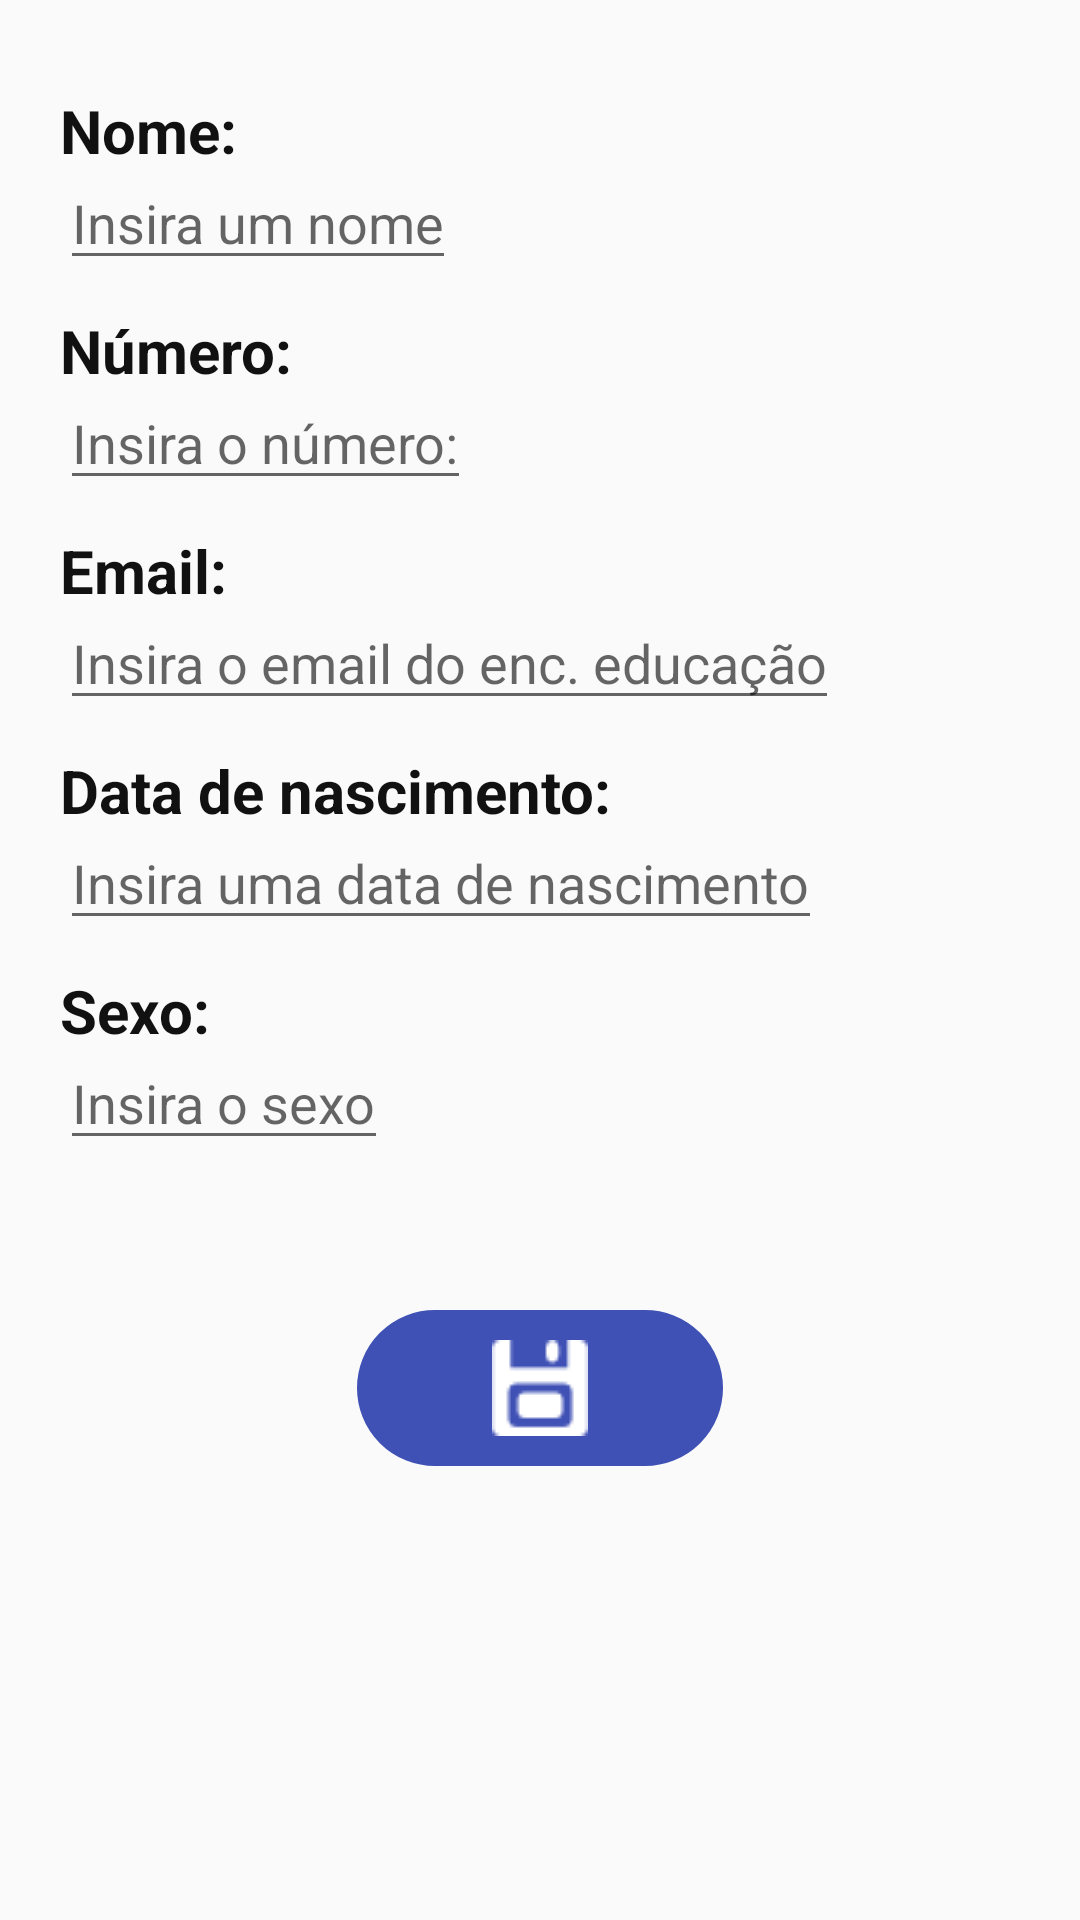

This screen was rendered from an Android layout file. Write that file and the resources it references.
<!-- AndroidManifest.xml: application theme AppTheme -->
<!-- res/layout/registo_aluno.xml -->
<?xml version="1.0" encoding="utf-8"?>
<ScrollView xmlns:android="http://schemas.android.com/apk/res/android"
    android:layout_width="match_parent"
    android:layout_height="match_parent">

    <RelativeLayout xmlns:android="http://schemas.android.com/apk/res/android"
        android:layout_width="match_parent" android:layout_height="match_parent"
        android:padding="20dp">

        <TextView
            android:id="@+id/name"
            android:layout_width="wrap_content"
            android:layout_height="wrap_content"
            android:text="@string/name"
            android:textSize="20sp"
            android:textStyle="bold"
            android:textColor="@color/colorText"
            android:paddingTop="10dp"
            />
        <EditText
            android:id="@+id/set_name"
            android:layout_width="wrap_content"
            android:layout_height="wrap_content"
            android:hint="@string/set_name"
            android:layout_below="@+id/name"
            android:paddingTop="5dp"
            />

        <TextView
            android:id="@+id/number"
            android:layout_width="wrap_content"
            android:layout_height="wrap_content"
            android:text="@string/number"
            android:textSize="20sp"
            android:textStyle="bold"
            android:textColor="@color/colorText"
            android:paddingTop="10dp"
            android:layout_below="@+id/set_name"
            />
        <EditText
            android:id="@+id/set_number"
            android:layout_width="wrap_content"
            android:layout_height="wrap_content"
            android:hint="@string/set_number"
            android:layout_below="@+id/number"
            android:paddingTop="5dp"
            android:inputType="number"
            />

        <TextView
            android:id="@+id/email_ed"
            android:layout_width="wrap_content"
            android:layout_height="wrap_content"
            android:text="@string/email"
            android:textSize="20sp"
            android:textStyle="bold"
            android:textColor="@color/colorText"
            android:paddingTop="10dp"
            android:layout_below="@+id/set_number"
            />
        <EditText
            android:id="@+id/set_email_ed"
            android:layout_width="wrap_content"
            android:layout_height="wrap_content"
            android:hint="@string/set_email_ed"
            android:layout_below="@+id/email_ed"
            android:paddingTop="5dp"
            android:inputType="textEmailAddress"
            />

        <TextView
            android:id="@+id/date"
            android:layout_width="wrap_content"
            android:layout_height="wrap_content"
            android:text="@string/date"
            android:textSize="20sp"
            android:textStyle="bold"
            android:textColor="@color/colorText"
            android:paddingTop="10dp"
            android:layout_below="@+id/set_email_ed"
            />
        <EditText
            android:id="@+id/set_date"
            android:layout_width="wrap_content"
            android:layout_height="wrap_content"
            android:hint="@string/set_date"
            android:layout_below="@+id/date"
            android:paddingTop="5dp"
            android:inputType="date"
            />

        <TextView
            android:id="@+id/sexo"
            android:layout_width="wrap_content"
            android:layout_height="wrap_content"
            android:text="@string/sex"
            android:textSize="20sp"
            android:textStyle="bold"
            android:textColor="@color/colorText"
            android:paddingTop="10dp"
            android:layout_below="@+id/set_date"
            />
        <EditText
            android:id="@+id/set_sexo"
            android:layout_width="wrap_content"
            android:layout_height="wrap_content"
            android:hint="@string/set_sex"
            android:layout_below="@+id/sexo"
            android:paddingTop="5dp"
            />

        <ImageButton
            android:id="@+id/save"
            android:layout_width="wrap_content"
            android:layout_height="wrap_content"
            android:layout_centerHorizontal="true"
            android:layout_below="@+id/set_sexo"
            android:src="@drawable/save"
            android:background="@drawable/button_style"
            android:paddingLeft="45dp"
            android:paddingRight="45dp"
            android:paddingTop="10dp"
            android:paddingBottom="10dp"
            android:layout_marginTop="50dp"
            android:onClick="onSave"
            />
    </RelativeLayout>
</ScrollView>
<!-- resources referenced by this layout -->
<resources>
  <color name="colorText">#111111</color>
  <!-- drawable button_style (drawable) -->
  <?xml version="1.0" encoding="utf-8"?>
  <selector xmlns:android="http://schemas.android.com/apk/res/android" >
      <item android:state_pressed="true" >
          <shape android:shape="rectangle"  >
              <corners android:radius="40dip" />
              <stroke android:width="1dip" android:color="@color/colorPrimary" />
              <gradient android:angle="-90" android:startColor="@color/colorPrimary" android:endColor="@color/colorPrimary"  />
          </shape>
      </item>
      <item android:state_focused="true">
          <shape android:shape="rectangle"  >
              <corners android:radius="40dip" />
              <stroke android:width="2dip" android:color="@color/colorPrimary" />
              <solid android:color="@color/colorPrimary"/>
          </shape>
      </item>
      <item >
          <shape android:shape="rectangle"  >
              <corners android:radius="40dip" />
              <stroke android:width="2dip" android:color="@color/colorPrimary" />
              <gradient android:angle="-90" android:startColor="@color/colorPrimary" android:endColor="@color/colorPrimary" />
          </shape>
      </item>
  </selector>
  <!-- drawable save: png bitmap (drawable, 660 bytes) -->
  <string name="date">Data de nascimento:</string>
  <string name="email">Email:</string>
  <string name="name">Nome:</string>
  <string name="number">Número:</string>
  <string name="set_date">Insira uma data de nascimento</string>
  <string name="set_email_ed">Insira o email do enc. educação</string>
  <string name="set_name">Insira um nome</string>
  <string name="set_number">Insira o número:</string>
  <string name="set_sex">Insira o sexo</string>
  <string name="sex">Sexo:</string>
  <style name="AppTheme" parent="Theme.AppCompat.Light.DarkActionBar">
          
          <item name="colorPrimary">@color/colorPrimary</item>
          <item name="colorPrimaryDark">@color/colorPrimaryDark</item>
          <item name="colorAccent">@color/colorAccent</item>
      </style>
  <color name="colorPrimary">#3F51B5</color>
  <color name="colorPrimaryDark">#303F9F</color>
  <color name="colorAccent">#FF4081</color>
</resources>
